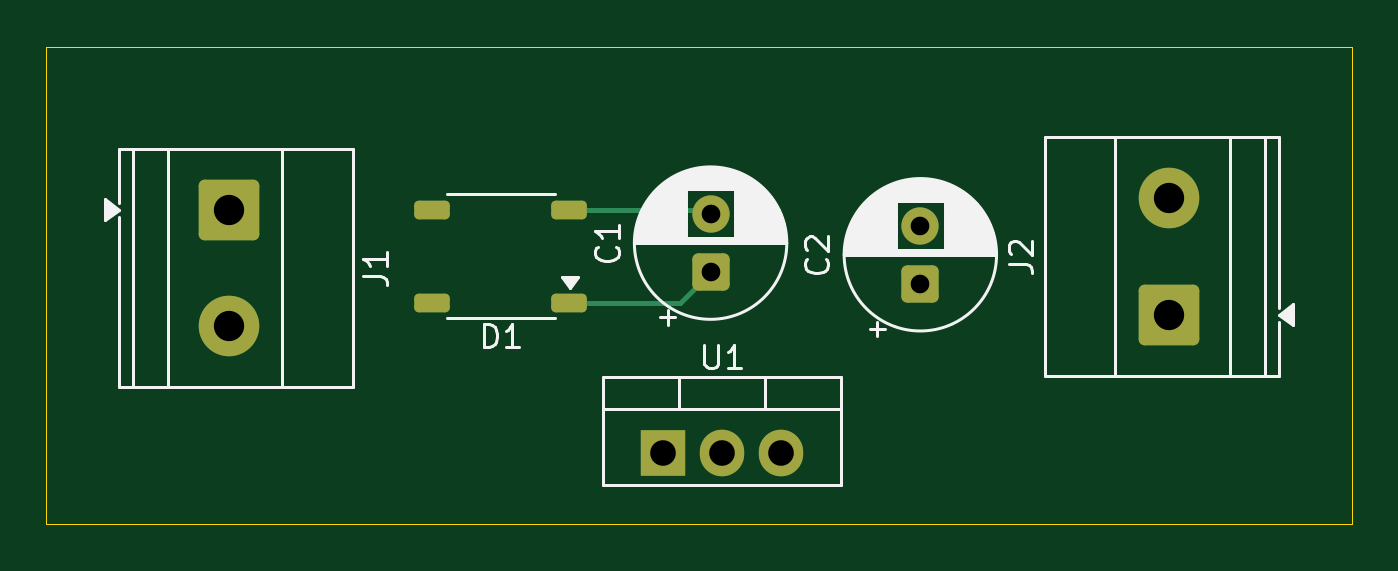
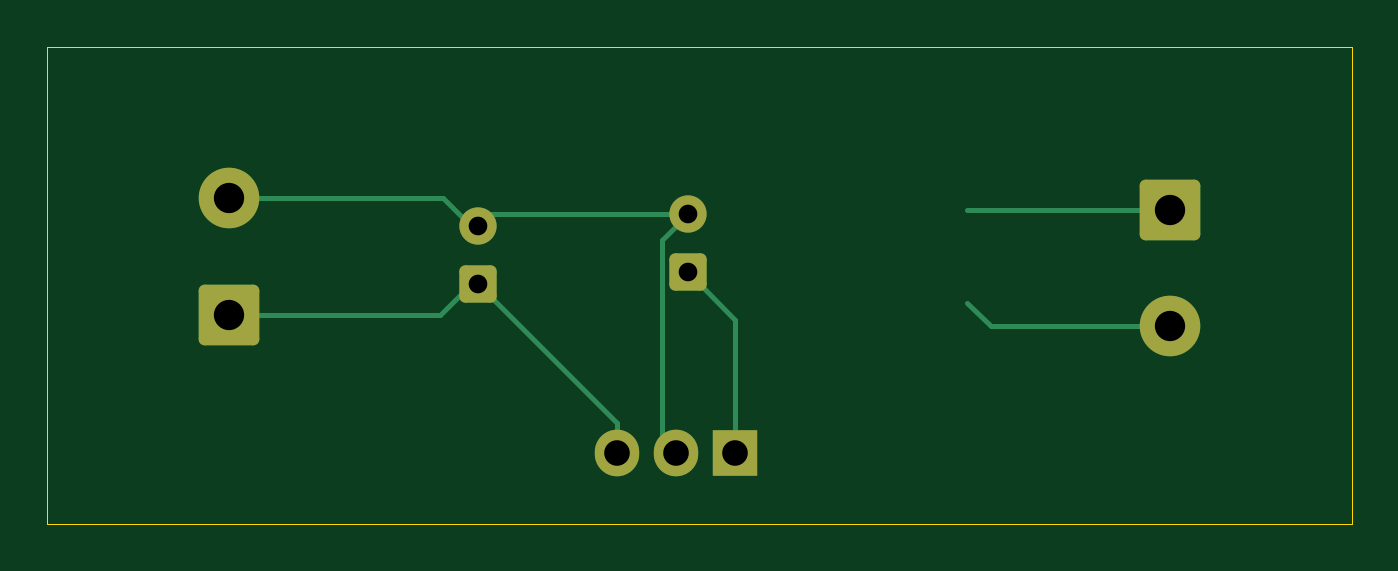
Circuit board: 11 layer files. Board 56.0 x 20.5 mm.
- bottom_copper: charger_circuit-B_Cu.gbr (3637 bytes)
- bottom_mask: charger_circuit-B_Mask.gbr (1887 bytes)
- paste: charger_circuit-B_Paste.gbr (473 bytes)
- bottom_silk: charger_circuit-B_Silkscreen.gbr (474 bytes)
- outline: charger_circuit-Edge_Cuts.gbr (631 bytes)
- top_copper: charger_circuit-F_Cu.gbr (3252 bytes)
- top_mask: charger_circuit-F_Mask.gbr (2118 bytes)
- paste: charger_circuit-F_Paste.gbr (1267 bytes)
- top_silk: charger_circuit-F_Silkscreen.gbr (21473 bytes)
- drill: charger_circuit-NPTH.drl (281 bytes)
- drill: charger_circuit-PTH.drl (630 bytes)

=== bottom_copper: charger_circuit-B_Cu.gbr (3637 bytes, source withheld) ===
=== bottom_mask: charger_circuit-B_Mask.gbr (1887 bytes, source withheld) ===
=== paste: charger_circuit-B_Paste.gbr ===
%TF.GenerationSoftware,KiCad,Pcbnew,9.0.6*%
%TF.CreationDate,2025-11-21T23:30:09+05:30*%
%TF.ProjectId,charger_circuit,63686172-6765-4725-9f63-697263756974,rev?*%
%TF.SameCoordinates,Original*%
%TF.FileFunction,Paste,Bot*%
%TF.FilePolarity,Positive*%
%FSLAX46Y46*%
G04 Gerber Fmt 4.6, Leading zero omitted, Abs format (unit mm)*
G04 Created by KiCad (PCBNEW 9.0.6) date 2025-11-21 23:30:09*
%MOMM*%
%LPD*%
G01*
G04 APERTURE LIST*
G04 APERTURE END LIST*
M02*

=== bottom_silk: charger_circuit-B_Silkscreen.gbr ===
%TF.GenerationSoftware,KiCad,Pcbnew,9.0.6*%
%TF.CreationDate,2025-11-21T23:30:09+05:30*%
%TF.ProjectId,charger_circuit,63686172-6765-4725-9f63-697263756974,rev?*%
%TF.SameCoordinates,Original*%
%TF.FileFunction,Legend,Bot*%
%TF.FilePolarity,Positive*%
%FSLAX46Y46*%
G04 Gerber Fmt 4.6, Leading zero omitted, Abs format (unit mm)*
G04 Created by KiCad (PCBNEW 9.0.6) date 2025-11-21 23:30:09*
%MOMM*%
%LPD*%
G01*
G04 APERTURE LIST*
G04 APERTURE END LIST*
M02*

=== outline: charger_circuit-Edge_Cuts.gbr ===
%TF.GenerationSoftware,KiCad,Pcbnew,9.0.6*%
%TF.CreationDate,2025-11-21T23:30:09+05:30*%
%TF.ProjectId,charger_circuit,63686172-6765-4725-9f63-697263756974,rev?*%
%TF.SameCoordinates,Original*%
%TF.FileFunction,Profile,NP*%
%FSLAX46Y46*%
G04 Gerber Fmt 4.6, Leading zero omitted, Abs format (unit mm)*
G04 Created by KiCad (PCBNEW 9.0.6) date 2025-11-21 23:30:09*
%MOMM*%
%LPD*%
G01*
G04 APERTURE LIST*
%TA.AperFunction,Profile*%
%ADD10C,0.050000*%
%TD*%
G04 APERTURE END LIST*
D10*
X34500000Y-31500000D02*
X90500000Y-31500000D01*
X90500000Y-52000000D01*
X34500000Y-52000000D01*
X34500000Y-31500000D01*
M02*

=== top_copper: charger_circuit-F_Cu.gbr (3252 bytes, source withheld) ===
=== top_mask: charger_circuit-F_Mask.gbr (2118 bytes, source withheld) ===
=== paste: charger_circuit-F_Paste.gbr (1267 bytes, source withheld) ===
=== top_silk: charger_circuit-F_Silkscreen.gbr (21473 bytes, source omitted) ===
=== drill: charger_circuit-NPTH.drl ===
M48
; DRILL file {KiCad 9.0.6} date 2025-11-21T23:30:02+0530
; FORMAT={-:-/ absolute / metric / decimal}
; #@! TF.CreationDate,2025-11-21T23:30:02+05:30
; #@! TF.GenerationSoftware,Kicad,Pcbnew,9.0.6
; #@! TF.FileFunction,NonPlated,1,2,NPTH
FMAT,2
METRIC
%
G90
G05
M30

=== drill: charger_circuit-PTH.drl ===
M48
; DRILL file {KiCad 9.0.6} date 2025-11-21T23:30:02+0530
; FORMAT={-:-/ absolute / metric / decimal}
; #@! TF.CreationDate,2025-11-21T23:30:02+05:30
; #@! TF.GenerationSoftware,Kicad,Pcbnew,9.0.6
; #@! TF.FileFunction,Plated,1,2,PTH
FMAT,2
METRIC
; #@! TA.AperFunction,Plated,PTH,ComponentDrill
T1C0.800
; #@! TA.AperFunction,Plated,PTH,ComponentDrill
T2C1.100
; #@! TA.AperFunction,Plated,PTH,ComponentDrill
T3C1.300
%
G90
G05
T1
X63.0Y-38.682
X63.0Y-41.182
X72.0Y-39.182
X72.0Y-41.682
T2
X60.96Y-48.95
X63.5Y-48.95
X66.04Y-48.95
T3
X42.328Y-38.5
X42.328Y-43.5
X82.672Y-38.0
X82.672Y-43.0
M30

